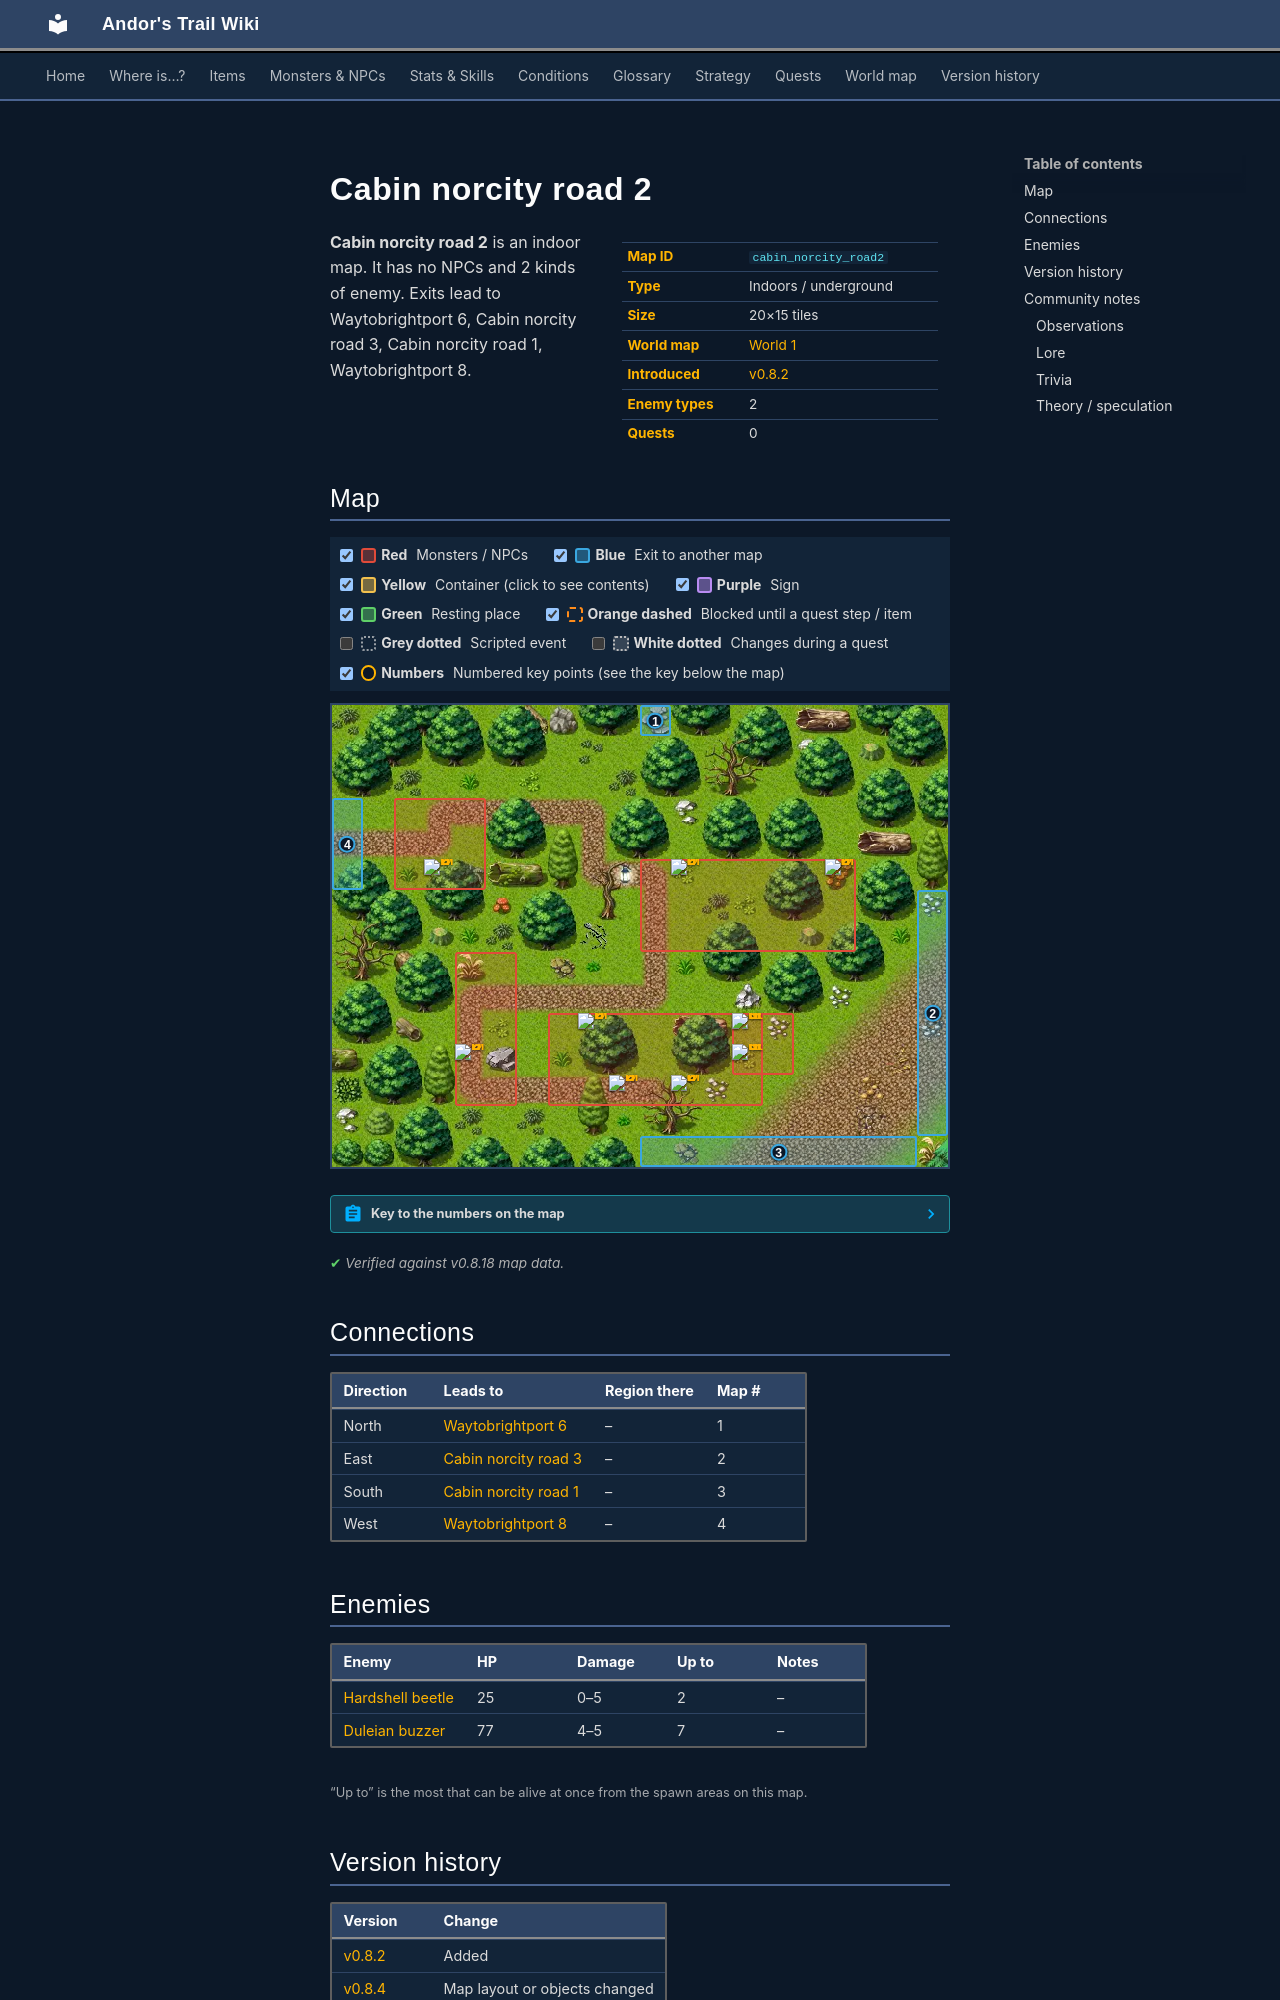

repository: asdfghjkl628/Andor-s-Trail-Wikiiii · page: maps/cabin_norcity_road2/index.html · generator: mkdocs

---
description: "Cabin norcity road 2 is an indoor location in Andor's Trail. Enemies: Hardshell beetle, Duleian buzzer. Exits to Waytobrightport 6, Cabin norcity road 3, Cabin norcity road 1, Waytobrightport 8."
---

# Cabin norcity road 2

<div class="infobox" markdown>

| | |
|---|---|
| **Map ID** | `cabin_norcity_road2` |
| **Type** | Indoors / underground |
| **Size** | 20×15 tiles |
| **World map** | [World 1](index.md) |
| **Introduced** | [v0.8.2](../versions/0.8.2.md) |
| **Enemy types** | 2 |
| **Quests** | 0 |

</div>

**Cabin norcity road 2** is an indoor map. It has no NPCs and 2 kinds of enemy. Exits lead to Waytobrightport 6, Cabin norcity road 3, Cabin norcity road 1, Waytobrightport 8.

## Map

<div class="map-legend" markdown="0"><label class="lg"><input type="checkbox" data-t="spawn" checked><span class="sw sw-spawn"></span><b>Red</b>&nbsp;Monsters / NPCs</label><label class="lg"><input type="checkbox" data-t="mapchange" checked><span class="sw sw-mapchange"></span><b>Blue</b>&nbsp;Exit to another map</label><label class="lg"><input type="checkbox" data-t="container" checked><span class="sw sw-container"></span><b>Yellow</b>&nbsp;Container (click to see contents)</label><label class="lg"><input type="checkbox" data-t="sign" checked><span class="sw sw-sign"></span><b>Purple</b>&nbsp;Sign</label><label class="lg"><input type="checkbox" data-t="rest" checked><span class="sw sw-rest"></span><b>Green</b>&nbsp;Resting place</label><label class="lg"><input type="checkbox" data-t="key" checked><span class="sw sw-key"></span><b>Orange dashed</b>&nbsp;Blocked until a quest step / item</label><label class="lg"><input type="checkbox" data-t="script"><span class="sw sw-script"></span><b>Grey dotted</b>&nbsp;Scripted event</label><label class="lg"><input type="checkbox" data-t="replace"><span class="sw sw-replace"></span><b>White dotted</b>&nbsp;Changes during a quest</label><label class="lg"><input type="checkbox" data-t="pin" checked><span class="sw sw-pin"></span><b>Numbers</b>&nbsp;Numbered key points (see the key below the map)</label></div>

<div class="map-wrap hide-script hide-replace" markdown="0"><img src="../../assets/maps/cabin_norcity_road2.webp" alt="Map of Cabin norcity road 2" width="640" height="480" loading="lazy"><a id="place-south" class="mo mo-mapchange" href="../cabin_norcity_road1/#place-north" title="Exit to Cabin norcity road 1" style="left:50.000%;top:93.333%;width:45.000%;height:6.667%"></a><a id="place-east" class="mo mo-mapchange" href="../cabin_norcity_road3/#place-west" title="Exit to Cabin norcity road 3" style="left:95.000%;top:40.000%;width:5.000%;height:53.333%"></a><a id="place-west" class="mo mo-mapchange" href="../waytobrightport8/#place-east" title="Exit to Waytobrightport 8" style="left:0.000%;top:20.000%;width:5.000%;height:20.000%"></a><a id="place-north" class="mo mo-mapchange" href="../waytobrightport6/#place-south" title="Exit to Waytobrightport 6" style="left:50.000%;top:0.000%;width:5.000%;height:6.667%"></a><span class="mo mo-spawn" title="Spawns: Duleian buzzer" style="left:10.000%;top:20.000%;width:15.000%;height:20.000%"></span><span class="mo mo-spawn" title="Spawns: Duleian buzzer" style="left:50.000%;top:33.333%;width:35.000%;height:20.000%"></span><span class="mo mo-spawn" title="Spawns: Duleian buzzer" style="left:20.000%;top:53.333%;width:10.000%;height:33.333%"></span><span class="mo mo-spawn" title="Spawns: Hardshell beetle" style="left:65.000%;top:66.667%;width:10.000%;height:13.333%"></span><span class="mo mo-spawn" title="Spawns: Duleian buzzer" style="left:35.000%;top:66.667%;width:35.000%;height:20.000%"></span><a class="mob" href="../../monsters/duleian_hornet/" title="Duleian buzzer" style="left:15.000%;top:33.333%;width:5.000%;height:6.667%"><img src="../../assets/icons/monsters/monsters_ld2_222.png" alt="Duleian buzzer"></a><a class="mob" href="../../monsters/duleian_hornet/" title="Duleian buzzer" style="left:55.000%;top:33.333%;width:5.000%;height:6.667%"><img src="../../assets/icons/monsters/monsters_ld2_222.png" alt="Duleian buzzer"></a><a class="mob" href="../../monsters/duleian_hornet/" title="Duleian buzzer" style="left:80.000%;top:33.333%;width:5.000%;height:6.667%"><img src="../../assets/icons/monsters/monsters_ld2_222.png" alt="Duleian buzzer"></a><a class="mob" href="../../monsters/duleian_hornet/" title="Duleian buzzer" style="left:20.000%;top:73.333%;width:5.000%;height:6.667%"><img src="../../assets/icons/monsters/monsters_ld2_222.png" alt="Duleian buzzer"></a><a class="mob" href="../../monsters/hardshell_beetle/" title="Hardshell beetle" style="left:65.000%;top:66.667%;width:5.000%;height:6.667%"><img src="../../assets/icons/monsters/monsters_insects_4.png" alt="Hardshell beetle"></a><a class="mob" href="../../monsters/hardshell_beetle/" title="Hardshell beetle" style="left:65.000%;top:73.333%;width:5.000%;height:6.667%"><img src="../../assets/icons/monsters/monsters_insects_4.png" alt="Hardshell beetle"></a><a class="mob" href="../../monsters/duleian_hornet/" title="Duleian buzzer" style="left:40.000%;top:66.667%;width:5.000%;height:6.667%"><img src="../../assets/icons/monsters/monsters_ld2_222.png" alt="Duleian buzzer"></a><a class="mob" href="../../monsters/duleian_hornet/" title="Duleian buzzer" style="left:55.000%;top:80.000%;width:5.000%;height:6.667%"><img src="../../assets/icons/monsters/monsters_ld2_222.png" alt="Duleian buzzer"></a><a class="mob" href="../../monsters/duleian_hornet/" title="Duleian buzzer" style="left:45.000%;top:80.000%;width:5.000%;height:6.667%"><img src="../../assets/icons/monsters/monsters_ld2_222.png" alt="Duleian buzzer"></a><a class="pin pin-exit" href="#key-1" style="left:52.500%;top:3.333%" title="Exit (north): to [Waytobrightport 6](waytobrightport6.md)">1</a><a class="pin pin-exit" href="#key-2" style="left:97.500%;top:66.667%" title="Exit (east): to [Cabin norcity road 3](cabin_norcity_road3.md)">2</a><a class="pin pin-exit" href="#key-3" style="left:72.500%;top:96.667%" title="Exit (south): to [Cabin norcity road 1](cabin_norcity_road1.md)">3</a><a class="pin pin-exit" href="#key-4" style="left:2.500%;top:30.000%" title="Exit (west): to [Waytobrightport 8](waytobrightport8.md)">4</a></div>

??? abstract "Key to the numbers on the map"

    | # | What | Details |
    |---|---|---|
    | <span id="key-1"></span>1 | Exit (north) | to [Waytobrightport 6](waytobrightport6.md) |
    | <span id="key-2"></span>2 | Exit (east) | to [Cabin norcity road 3](cabin_norcity_road3.md) |
    | <span id="key-3"></span>3 | Exit (south) | to [Cabin norcity road 1](cabin_norcity_road1.md) |
    | <span id="key-4"></span>4 | Exit (west) | to [Waytobrightport 8](waytobrightport8.md) |


<p class="verified">Verified against v0.8.18 map data.</p>

## Connections

| Direction | Leads to | Region there | Map # |
|---|---|---|---|
| North | [Waytobrightport 6](waytobrightport6.md) | – | 1 |
| East | [Cabin norcity road 3](cabin_norcity_road3.md) | – | 2 |
| South | [Cabin norcity road 1](cabin_norcity_road1.md) | – | 3 |
| West | [Waytobrightport 8](waytobrightport8.md) | – | 4 |

## Enemies

| Enemy | HP | Damage | Up to | Notes |
|---|---|---|---|---|
| [Hardshell beetle](../monsters/hardshell_beetle.md) | 25 | 0–5 | 2 | – |
| [Duleian buzzer](../monsters/duleian_hornet.md) | 77 | 4–5 | 7 | – |

<small>“Up to” is the most that can be alive at once from the spawn areas on this map.</small>
